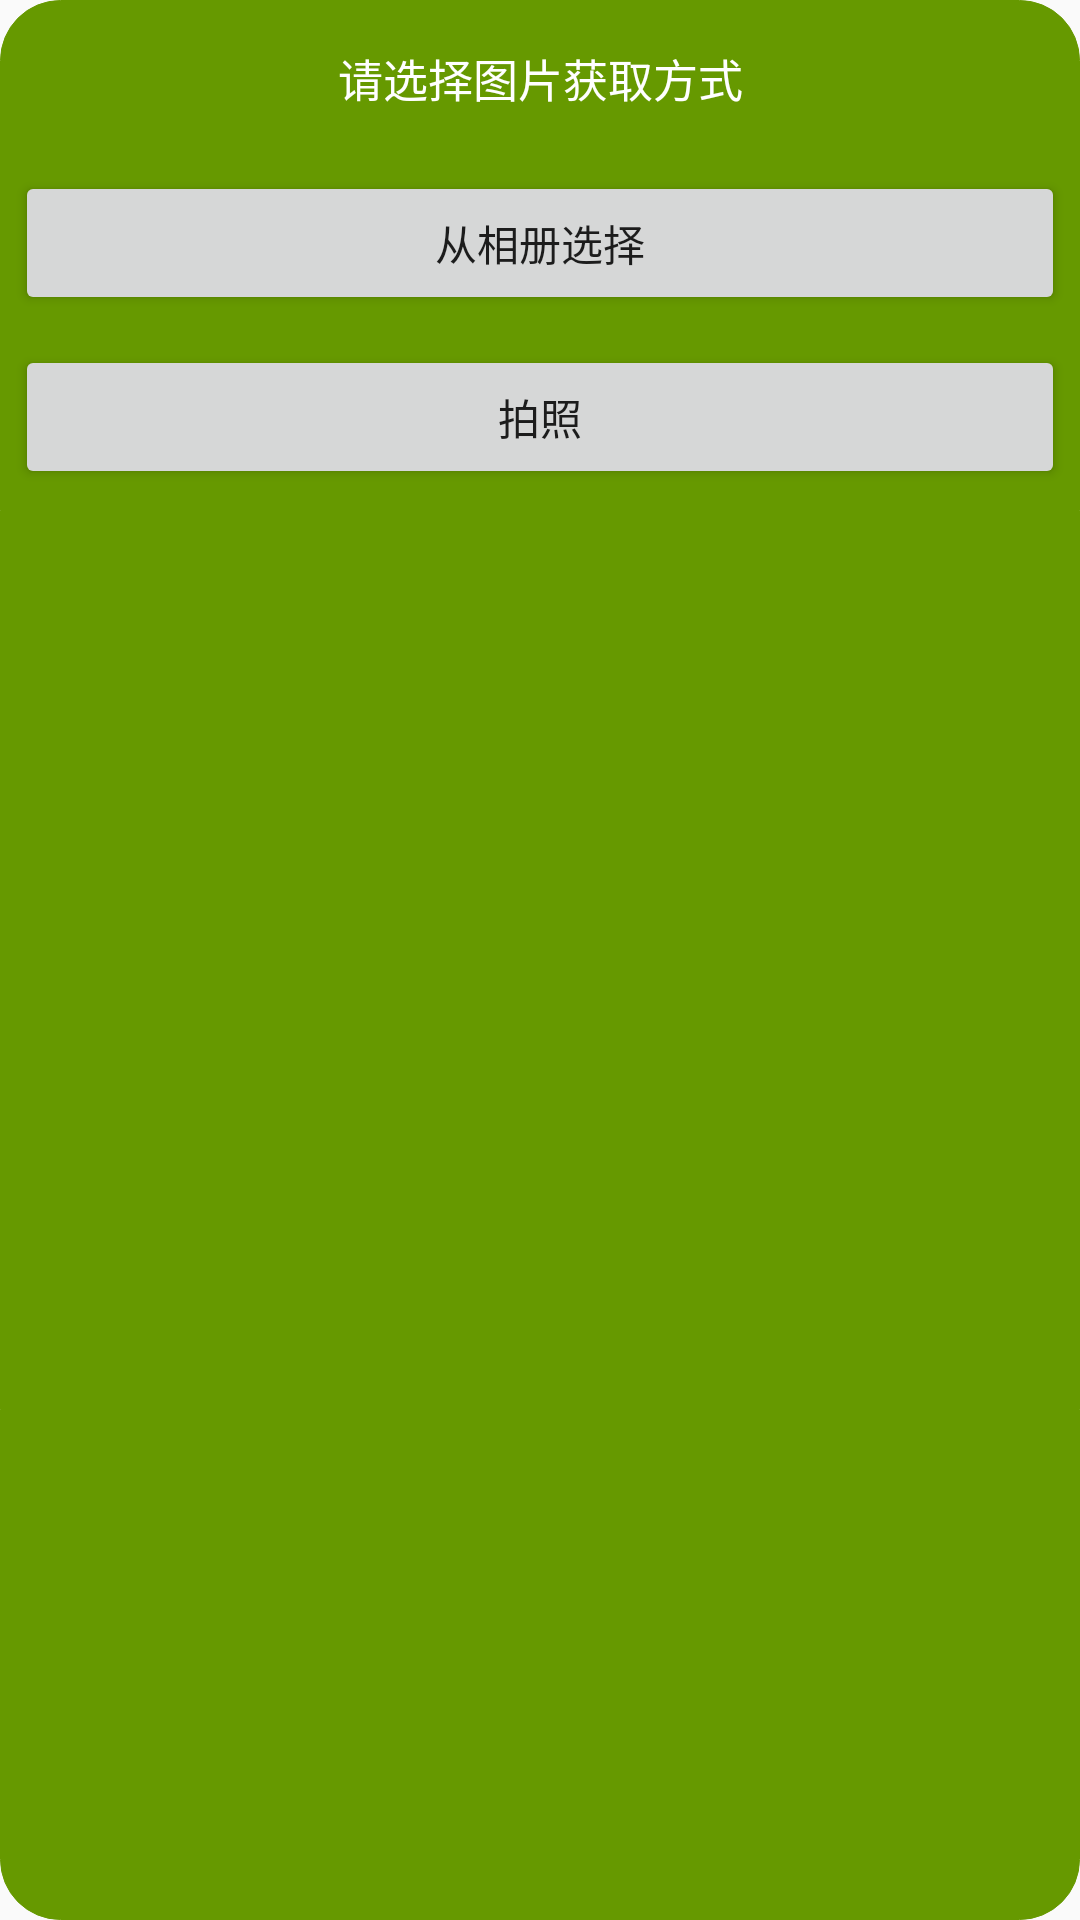

Produce the Android XML layout that renders to this screen, including the resource entries it uses.
<!-- AndroidManifest.xml: application theme AppTheme -->
<!-- res/layout/view_alertdialog.xml -->
<?xml version="1.0" encoding="utf-8"?>
<androidx.appcompat.widget.LinearLayoutCompat xmlns:android="http://schemas.android.com/apk/res/android"
    android:layout_width="match_parent"
    android:layout_height="match_parent"
    android:background="@drawable/alertdialog_round_background"
    android:orientation="vertical">


    <View
        android:layout_width="match_parent"
        android:layout_height="15dp" />

    <TextView
        android:layout_width="match_parent"
        android:layout_height="wrap_content"
        android:textSize="15sp"
        android:textColor="@color/white"
        android:text="请选择图片获取方式"
        android:textAlignment="center"/>

    <View
        android:layout_width="match_parent"
        android:layout_height="15dp" />

    <Button
        android:id="@+id/button_view_alertdialog_album"
        android:layout_margin="5dp"
        android:layout_width="match_parent"
        android:layout_height="wrap_content"
        android:text="从相册选择" />


    <Button
        android:id="@+id/button_view_alertdialog_takePhoto"
        android:layout_margin="5dp"
        android:layout_width="match_parent"
        android:layout_height="wrap_content"
        android:text="拍照"/>
    <View
        android:layout_width="match_parent"
        android:layout_height="15dp" />


</androidx.appcompat.widget.LinearLayoutCompat>
<!-- resources referenced by this layout -->
<resources>
  <color name="white">#FFFFFF</color>
  <!-- drawable alertdialog_round_background (drawable) -->
  <?xml version="1.0" encoding="utf-8"?>
  <shape xmlns:android="http://schemas.android.com/apk/res/android">
      
      <corners android:radius="150dp" />
  
      
      <solid android:color="@android:color/darker_gray" />
  
      
      <stroke
          android:width="1px"
          android:color="@android:color/darker_gray" />
  </shape>
  <style name="AppTheme" parent="Theme.AppCompat.Light.DarkActionBar">
          
          <item name="colorPrimary">@color/colorPrimary</item>
          <item name="colorPrimaryDark">@color/colorPrimaryDark</item>
          <item name="colorAccent">@color/colorAccent</item>
      </style>
  <color name="colorPrimary">#008577</color>
  <color name="colorPrimaryDark">#00574B</color>
  <color name="colorAccent">#D81B60</color>
</resources>
